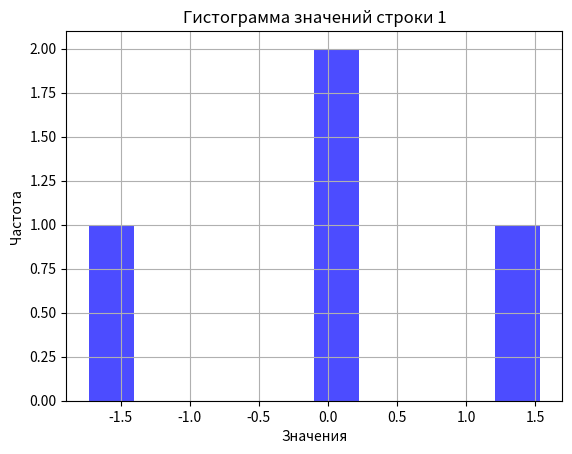
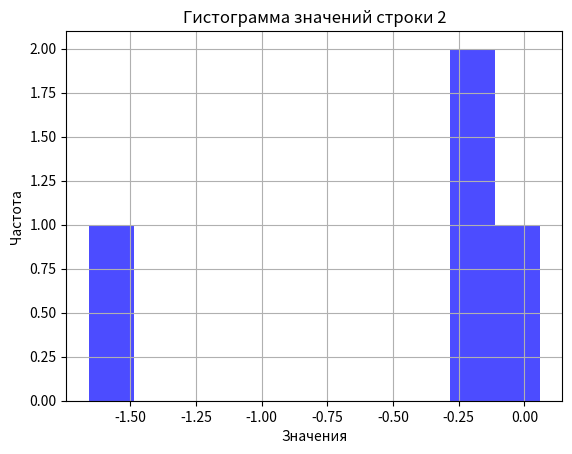
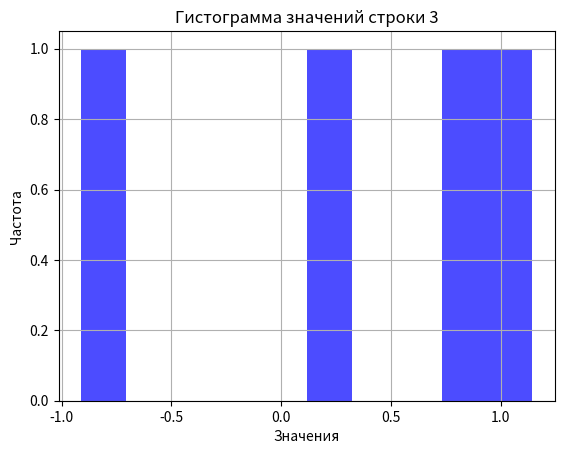
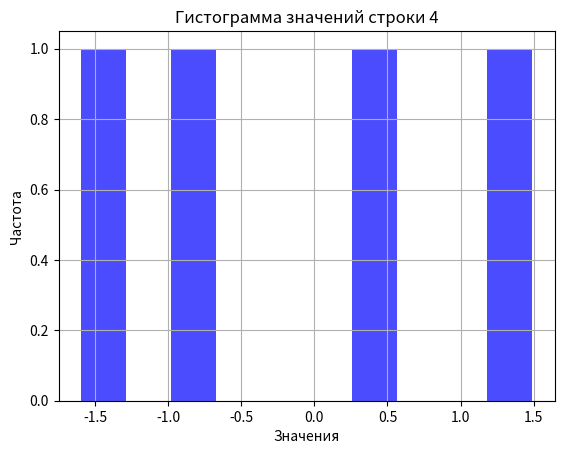
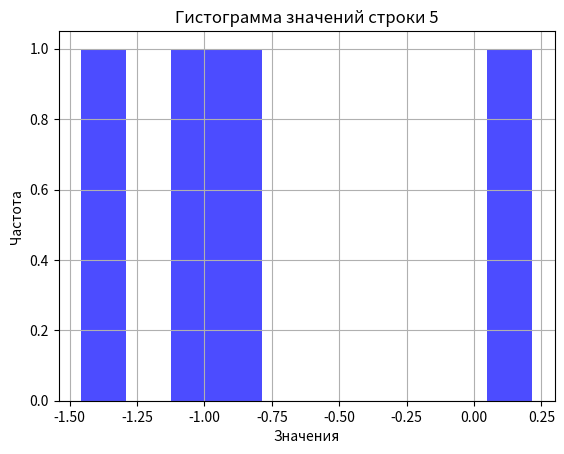
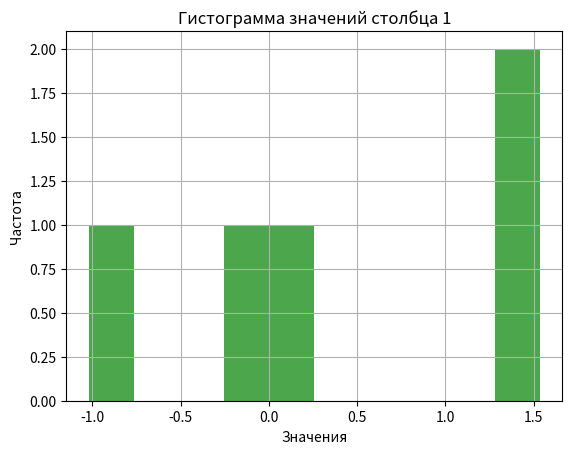
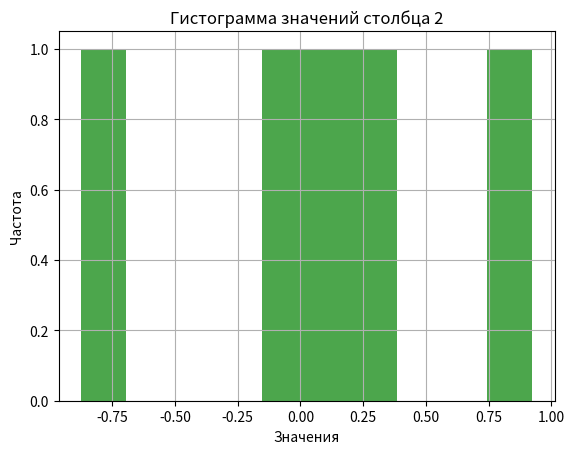
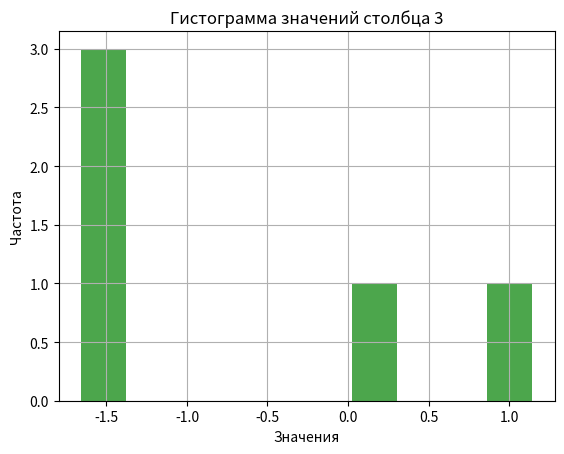
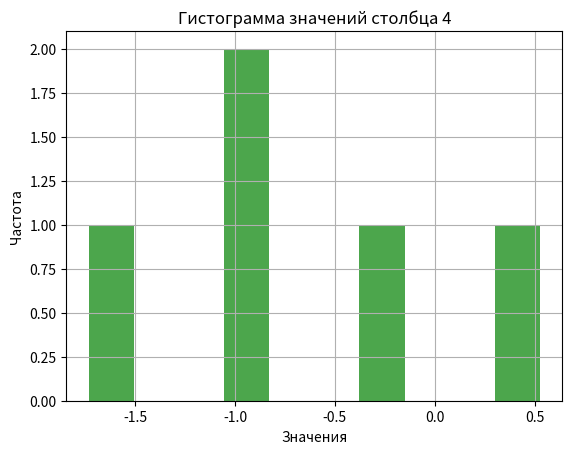

Write the Python code that produced these figures, in order.
import numpy as np
import matplotlib.pyplot as plt

def sum_prod(X, V):
     # Инициализируем результирующий вектор размерности (n, 1)
     result = np.zeros((X[0].shape[0], 1))
    
     # Перебираем каждую матрицу и соответствующий вектор
     for matrix, vector in zip(X, V):
         # Вычисляем произведение матрицы и вектора, и накапливаем результат
         result += np.dot(matrix, vector)
    
     return result


def test_sum_prod():
     # Тестовый случай 1
     X1 = [np.array([[1, 2], [3, 4]]), np.array([[5, 6], [7, 8]])]
     V1 = [np.array([[1], [1]]), np.array([[1], [1]])]
     result1 = sum_prod(X1, V1)
     expected1 = np.array([[14], [22]])
     assert np.allclose(result1, expected1), f"Тестовый случай 1 не пройден: {result1}"

     # Тестовый случай 2
     X2 = [np.array([[1, 0], [0, 1]]), np.array([[2, 0], [0, 2]])]
     V2 = [np.array([[3], [4]]), np.array([[5], [6]])]
     result2 = sum_prod(X2, V2)
     expected2 = np.array([[13], [16]])
     assert np.allclose(result2, expected2), f"Тестовый случай 2 не пройден: {result2}"

     # Тестовый случай 3 (с большей матрицей)
     X3 = [np.array([[1, 2, 3], [4, 5, 6], [7, 8, 9]])]
     V3 = [np.array([[1], [1], [1]])]
     result3 = sum_prod(X3, V3)
     expected3 = np.array([[6], [15], [24]])
     assert np.allclose(result3, expected3), f"Тестовый случай 3 не пройден: {result3}"

     print("Все тестовые случаи пройдены!")

 # Запуск тестов
test_sum_prod()

def binarize(M, threshold=0.5):
     # Создаем бинарную матрицу, сравнивая элементы с порогом
     return (M > threshold).astype(int)


def test_binarize():
     # Тестовый случай 1
     M1 = np.array([[0.1, 0.6], [0.4, 0.8]])
     threshold1 = 0.5
     result1 = binarize(M1, threshold1)
     expected1 = np.array([[0, 1], [0, 1]])
     assert np.array_equal(result1, expected1), f"Тестовый случай 1 не пройден: {result1}"

     # Тестовый случай 2
     M2 = np.array([[0.5, 0.5], [0.5, 0.5]])
     threshold2 = 0.5
     result2 = binarize(M2, threshold2)
     expected2 = np.array([[0, 0], [0, 0]])  # Порог не включает значения равные threshold
     assert np.array_equal(result2, expected2), f"Тестовый случай 2 не пройден: {result2}"

     # Тестовый случай 3 (различные значения и порог)
     M3 = np.array([[0.3, 0.7, 0.2], [0.9, 0.1, 0.5]])
     threshold3 = 0.4
     result3 = binarize(M3, threshold3)
     expected3 = np.array([[0, 1, 0], [1, 0, 1]])
     assert np.array_equal(result3, expected3), f"Тестовый случай 3 не пройден: {result3}"

     # Тестовый случай 4 (все значения ниже порога)
     M4 = np.array([[0.1, 0.2], [0.3, 0.4]])
     threshold4 = 0.5
     result4 = binarize(M4, threshold4)
     expected4 = np.array([[0, 0], [0, 0]])
     assert np.array_equal(result4, expected4), f"Тестовый случай 4 не пройден: {result4}"

     print("Все тестовые случаи пройдены!")

 # Запуск тестов
test_binarize()

import numpy as np

def unique_rows(mat):
     # Получаем уникальные элементы для каждой строки
     return np.array([np.unique(row) for row in mat])

def unique_columns(mat):
     # Получаем уникальные элементы для каждого столбца
     return np.array([np.unique(col) for col in mat])


def test_unique_functions():
     # Тестовый случай 1
     mat1 = np.array([[1, 2, 2], 
                      [3, 3, 4], 
                      [5, 6, 6]])
    
     math2 = mat1.T
    
     result_rows1 = unique_rows(mat1)
     expected_rows1 = np.array([[1, 2], [3, 4], [5, 6]])
     assert np.array_equal(result_rows1, expected_rows1), f"Тестовый случай 1 (строки) не пройден: {result_rows1}"
    
     result_cols1 = unique_columns(math2)
     expected_cols1 = np.array([[1, 3, 5], [2, 3, 6], [2, 4, 6]])
     assert np.array_equal(result_cols1, expected_cols1), f"Тестовый случай 1 (столбцы) не пройден: {result_cols1}"



     # Тестовый случай 2
     mat2 = np.array([[1, 1, 1], [1, 1, 1], [1, 1, 1]])
     mat22 = mat2.T
    
     result_rows2 = unique_rows(mat2)
     expected_rows2 = np.array([[1], [1], [1]])  # Все элементы одинаковые
     assert np.array_equal(result_rows2, expected_rows2), f"Тестовый случай 2 (строки) не пройден: {result_rows2}"
    
     result_cols2 = unique_columns(mat22)
     expected_cols2 = np.array([[1], [1], [1]])  # Все элементы одинаковые
     assert np.array_equal(result_cols2, expected_cols2), f"Тестовый случай 2 (столбцы) не пройден: {result_cols2}"


     print("Все тестовые случаи пройдены!")

 # Запуск тестов
test_unique_functions()

def generate_matrix_and_stats(m, n, mu=0, sigma=1):
     # Создаем матрицу случайных чисел, распределенных по нормальному закону
     matrix = np.random.normal(mu, sigma, (m, n))
    
     # Вычисляем математическое ожидание и дисперсию для строк и столбцов
     row_means = np.mean(matrix, axis=1)
     row_variances = np.var(matrix, axis=1)
    
     col_means = np.mean(matrix, axis=0)
     col_variances = np.var(matrix, axis=0)
    
     # Выводим результаты
     print("Матрица:")
     print(matrix)
     print("\nМатематическое ожидание по строкам:")
     print(row_means)
     print("\nДисперсия по строкам:")
     print(row_variances)
     print("\nМатематическое ожидание по столбцам:")
     print(col_means)
     print("\nДисперсия по столбцам:")
     print(col_variances)
    
     # Построение гистограмм для каждой строки
     for i in range(m):
         plt.figure()
         plt.hist(matrix[i, :], bins=10, alpha=0.7, color='blue')
         plt.title(f'Гистограмма значений строки {i+1}')
         plt.xlabel('Значения')
         plt.ylabel('Частота')
         plt.grid(True)
         plt.show()
    
     # Построение гистограмм для каждого столбца
     for j in range(n):
         plt.figure()
         plt.hist(matrix[:, j], bins=10, alpha=0.7, color='green')
         plt.title(f'Гистограмма значений столбца {j+1}')
         plt.xlabel('Значения')
         plt.ylabel('Частота')
         plt.grid(True)
         plt.show()

 # Пример использования функции
generate_matrix_and_stats(5, 4)

def chess(m, n, a, b):
    # Your code goes here
    pass

def draw_rectangle(a, b, m, n, rectangle_color, background_color):
    # Your code goes here
    pass

def draw_ellipse(a, b, m, n, ellipse_color, background_color):
    # Your code goes here
    pass

# Your code goes here

# Your code goes here